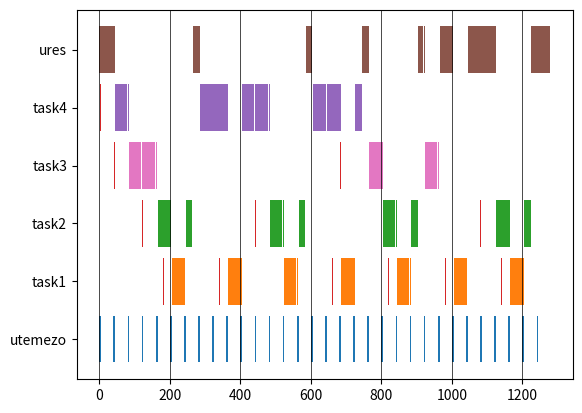

Here is the Python script that generated this plot:
import matplotlib.pyplot as plt
from matplotlib.collections import PolyCollection
class Task:
    def __init__(self, name, T, C, f0, max_iter):
        self.name = name
        self.T = T
        self.C = C
        self.f0 = f0
        self.computes = {}
        for i in range(f0, max_iter, T):
            self.computes.update({i: C})

        print(self.computes)

    def active(self, time) -> bool:
        if time < self.f0:
            return False
        current_start = self.f0 + ((time - self.f0) // self.T) * self.T
        return self.computes[current_start] > 0

    def work(self, time) -> bool:
        current_start = self.f0 + ((time - self.f0) // self.T) * self.T
        self.computes[current_start] -= 1
        return self.computes[current_start] > 0

    def deadline(self, time) -> int:
        deadline = self.f0
        while deadline < time:
            deadline += self.T
        return deadline


if __name__ == '__main__':
    max_iter = 1280
    utemezes = 0
    tasks = [
        Task(" task1 ", 160, 40, 181, max_iter),
        Task(" task2 ", 320, 60, 122, max_iter),
        Task(" task3 ", 640, 80, 43, max_iter),
        Task(" task4 ", 1280, 300, 4, max_iter)
    ]

    futas = {
        "utem 10": ['| ' if i % 10 == 0 else '  ' for i in range(max_iter)],
        "utemezo": ['|x x x x x' if i % 40 == 0 else ' . . . . .' for i in range(0, max_iter, 5)],
        " task1 ": ['|.' if i % 160 == 21 and i >= 181 else ' .' for i in range(max_iter)],
        " task2 ": ['|.' if i % 320 == 122 else ' .' for i in range(max_iter)],
        " task3 ": ['|.' if i % 640 == 43 else ' .' for i in range(max_iter)],
        " task4 ": ['|.' if i % 1280 == 4 else ' .' for i in range(max_iter)],
        " ures  ": [' .' for i in range(max_iter)]
    }

    plot = {
        "utemezo": [],
        " task1 ": [],
        " task2 ": [],
        " task3 ": [],
        " task4 ": [],
        " ures  ": []
    }

    valtas = True
    actual_task = None
    ready_tasks = []
    for t in range(0, max_iter, 1):
        if t % 40 == 0:
            utemezes = 5
            plot["utemezo"].append([t, t + 5])
            ready_tasks = []
            for task in tasks:
                if task.active(t):
                    ready_tasks.append(task)
            if len(ready_tasks) > 0:
                valtas = True
                ready_tasks.sort(key=lambda x: x.deadline(t))

        if actual_task is not None:
            if valtas:
                plot[actual_task.name].append([t, t])
                valtas = False
            futas[actual_task.name][t] = ' 0'
            plot[actual_task.name][-1][1] = t
            if not actual_task.work(t):
                ready_tasks[ready_tasks.index(actual_task)] = None
                actual_task = None
                valtas = True
        else:
            if valtas:
                plot[" ures  "].append([t, t])
                valtas = False
            futas[" ures  "][t] = ' 0'
            plot[" ures  "][-1][1] = t

        if utemezes > 0:
            utemezes -= 1
            if utemezes == 0:
                if len(ready_tasks) == 0:
                    actual_task = None
                elif ready_tasks[0] is None and len(ready_tasks) > 1:
                    actual_task = ready_tasks[1]
                else:
                    actual_task = ready_tasks[0]
                valtas = True

    for f in futas.keys():
        print(f, end="::")
        for ff in futas[f]:
            print(ff, end="")
        print()

    cats = {"utemezo": 1, " task1 ": 2, " task2 ": 3, " task3 ": 4, " task4 ": 5, " ures  ": 6}
    colormapping = {"utemezo": "C0", " task1 ": "C1", " task2 ": "C2", " task3 ": "C6", " task4 ": "C4", " ures  ": "C5"}

    a = 0
    b = []
    while a < len(plot[" ures  "]) - 1:
        if plot[" ures  "][a][1] + 1 == plot[" ures  "][a+1][0]:
            if len(b) == 0:
                b = [plot[" ures  "][a][0], plot[" ures  "][a+1][1]]
            else:
                b[1] = plot[" ures  "][a+1][1]
        else:
            print(b)
            b = []
        a += 1
    print(b if len(b) > 0 else plot[" ures  "][-1])

    verts = []
    colors = []
    for name in plot.keys():
        for d in plot[name]:
            v = [(d[0], cats[name] - .4),
                 (d[0], cats[name] + .4),
                 (d[1], cats[name] + .4),
                 (d[1], cats[name] - .4),
                 (d[0], cats[name] - .4)]
            verts.append(v)
            colors.append(colormapping[name])

    for task in tasks:
        print(task.computes)
        for t in range(task.f0, max_iter, task.T):
            v = [(t-1, cats[task.name] - .4),
                 (t-1, cats[task.name] + .4),
                 (t+1, cats[task.name] + .4),
                 (t+1, cats[task.name] - .4),
                 (t-1, cats[task.name] - .4)]
            verts.append(v)
            colors.append("C3")

    bars = PolyCollection(verts, facecolors=colors)

    fig, ax = plt.subplots()
    ax.add_collection(bars)
    ax.autoscale()
    plt.grid(color='black', linestyle='-', linewidth=0.5, axis="x")

    ax.set_yticks([1, 2, 3, 4, 5, 6])
    ax.set_yticklabels(["utemezo", "task1", "task2", "task3", "task4", "ures"])
    plt.show()